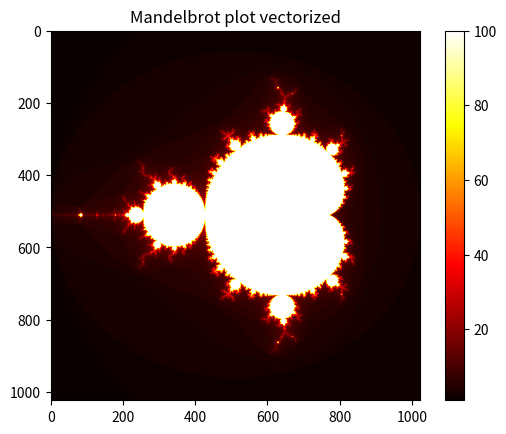

Reproduce this figure in Python.
"""
Mandelbrot Set Generator
Author : [ Snorre Johnsen ]
Course : Numerical Scientific Computing 2026
"""
import numpy as np
import time, statistics
import matplotlib.pyplot as plt

def mandelbrot_point_naive ( c ) :
    """
    computes one mandelbrot point

    Parameters
    ----------
    c : complex
        complex constant
    
    
    Returns
    -------
    n : int 
        iterations
    """

    z = 0 
    max_iter = 100

    for n in range(max_iter):
        z = z**2 + c
        if abs(z) > 2:
            return n
    return n

def compute_mandelbrot_naive (x_min, x_max, y_min, y_max, resx, resy):
    """
    compute mandelbrot set over 2d region naive implementation

    Parameters
    ----------
    x_min : float
        minimum real value of region
    x_max : float
        maximum real value of region 
    y_min : float
        minimum imaginary value of region
    y_max : float
        maximum imaginary value of region 
    resx : int
        number of points in x-axis
    resy : int
        number of points in y-axis
    
    Returns
    -------
    all_n : numpy.ndarray of shape (resx, resy)
        2d array containing number of iterations before magnitude grows too large for each point in the complex grid
    """

    #create evenly spaced numbers
    x = np.linspace(x_min, x_max, resx)
    y = np.linspace(y_min, y_max, resy)

    #create arrays for iterations
    all_n = np.zeros((resx, resy), dtype = int)

    for i in range(resx):
        for j in range(resy):
            c = x[i] + 1j * y[j]
            all_n[i, j] = mandelbrot_point_naive(c)
    return all_n

def compute_mandelbrot_vectorized(x_min, x_max, y_min, y_max, resx, resy):
    """
    compute mandelbrot set over 2d region using numpy vectorized

    Parameters
    ----------
    x_min : float
        minimum real value of region
    x_max : float
        maximum real value of region 
    y_min : float
        minimum imaginary value of region
    y_max : float
        maximum imaginary value of region 
    resx : int
        number of points in x-axis
    resy : int
        number of points in y-axis
    
    Returns
    -------
    M : numpy.ndarray of shape (resx, resy)
        2d array containing number of iterations before magnitude grows too large for each point in the complex grid
    """
    # Parameter max iteration if not exceding 2
    max_iter = 100

    #create evenly spaced numbers
    x = np.linspace(x_min, x_max, resx)
    y = np.linspace(y_min, y_max, resy)

    # create meshgrid
    X, Y = np.meshgrid(x, y)

    C = X + 1j*Y

    # init Z (complex) and M (iteration counter) arrays shape like C
    Z = np.zeros_like(C, dtype=complex)
    M = np.zeros_like(C, dtype=int)

    # Compute mandelbrot point function vectorized
    for _ in range(max_iter):
        mask = np.abs(Z) <= 2               # Boolean mask True: not diverged yet, False: points have escaped
        Z[mask] = Z[mask]**2 + C[mask]      # Updates only Z if mask True
        M[mask] += 1                        # Counts up max iteration matrix

    return M
            
def benchmark (func,
               *args, 
               n_runs =3) :
    """ Time func , return median of n_runs . From slides. """
    times = []
    for _ in range(n_runs):
        t0 = time.perf_counter()
        result = func (* args )
        times.append(time.perf_counter () - t0 )
    median_t = statistics.median(times)
    print (f" Median : {median_t:.4f} s"
           f" ( min ={min(times):.4f} , max ={max(times):.4f})" )
    return median_t , result

# Example of usage
# t , M = benchmark ( my_mandelbrot , -2 , 1 , -1.5 , 1.5 , 1024 , 1024 , 100)


if __name__ == "__main__":

    # Benchmark naive
    #elapsed_time_nai, mandelbrot_nai_out = benchmark(compute_mandelbrot_naive, -2, 1, -1.5, 1.5, 1024, 1024, n_runs=3)
    #print(f"Computation took {elapsed_time_nai:.3f} seconds")

    # Benchmark vectorized
    elapsed_time_vec, mandelbrot_vec_out = benchmark(compute_mandelbrot_vectorized, -2, 1, -1.5, 1.5, 1024, 1024, n_runs=3)
    print(f"Computation took {elapsed_time_vec:.3f} seconds")

    #to crate image of mandelbrot
    plt.imshow(mandelbrot_vec_out, cmap = "hot")
    plt.title("Mandelbrot plot vectorized")
    plt.colorbar()
    plt.savefig("vectorized_mandelbrot.png")
    plt.show()
  
